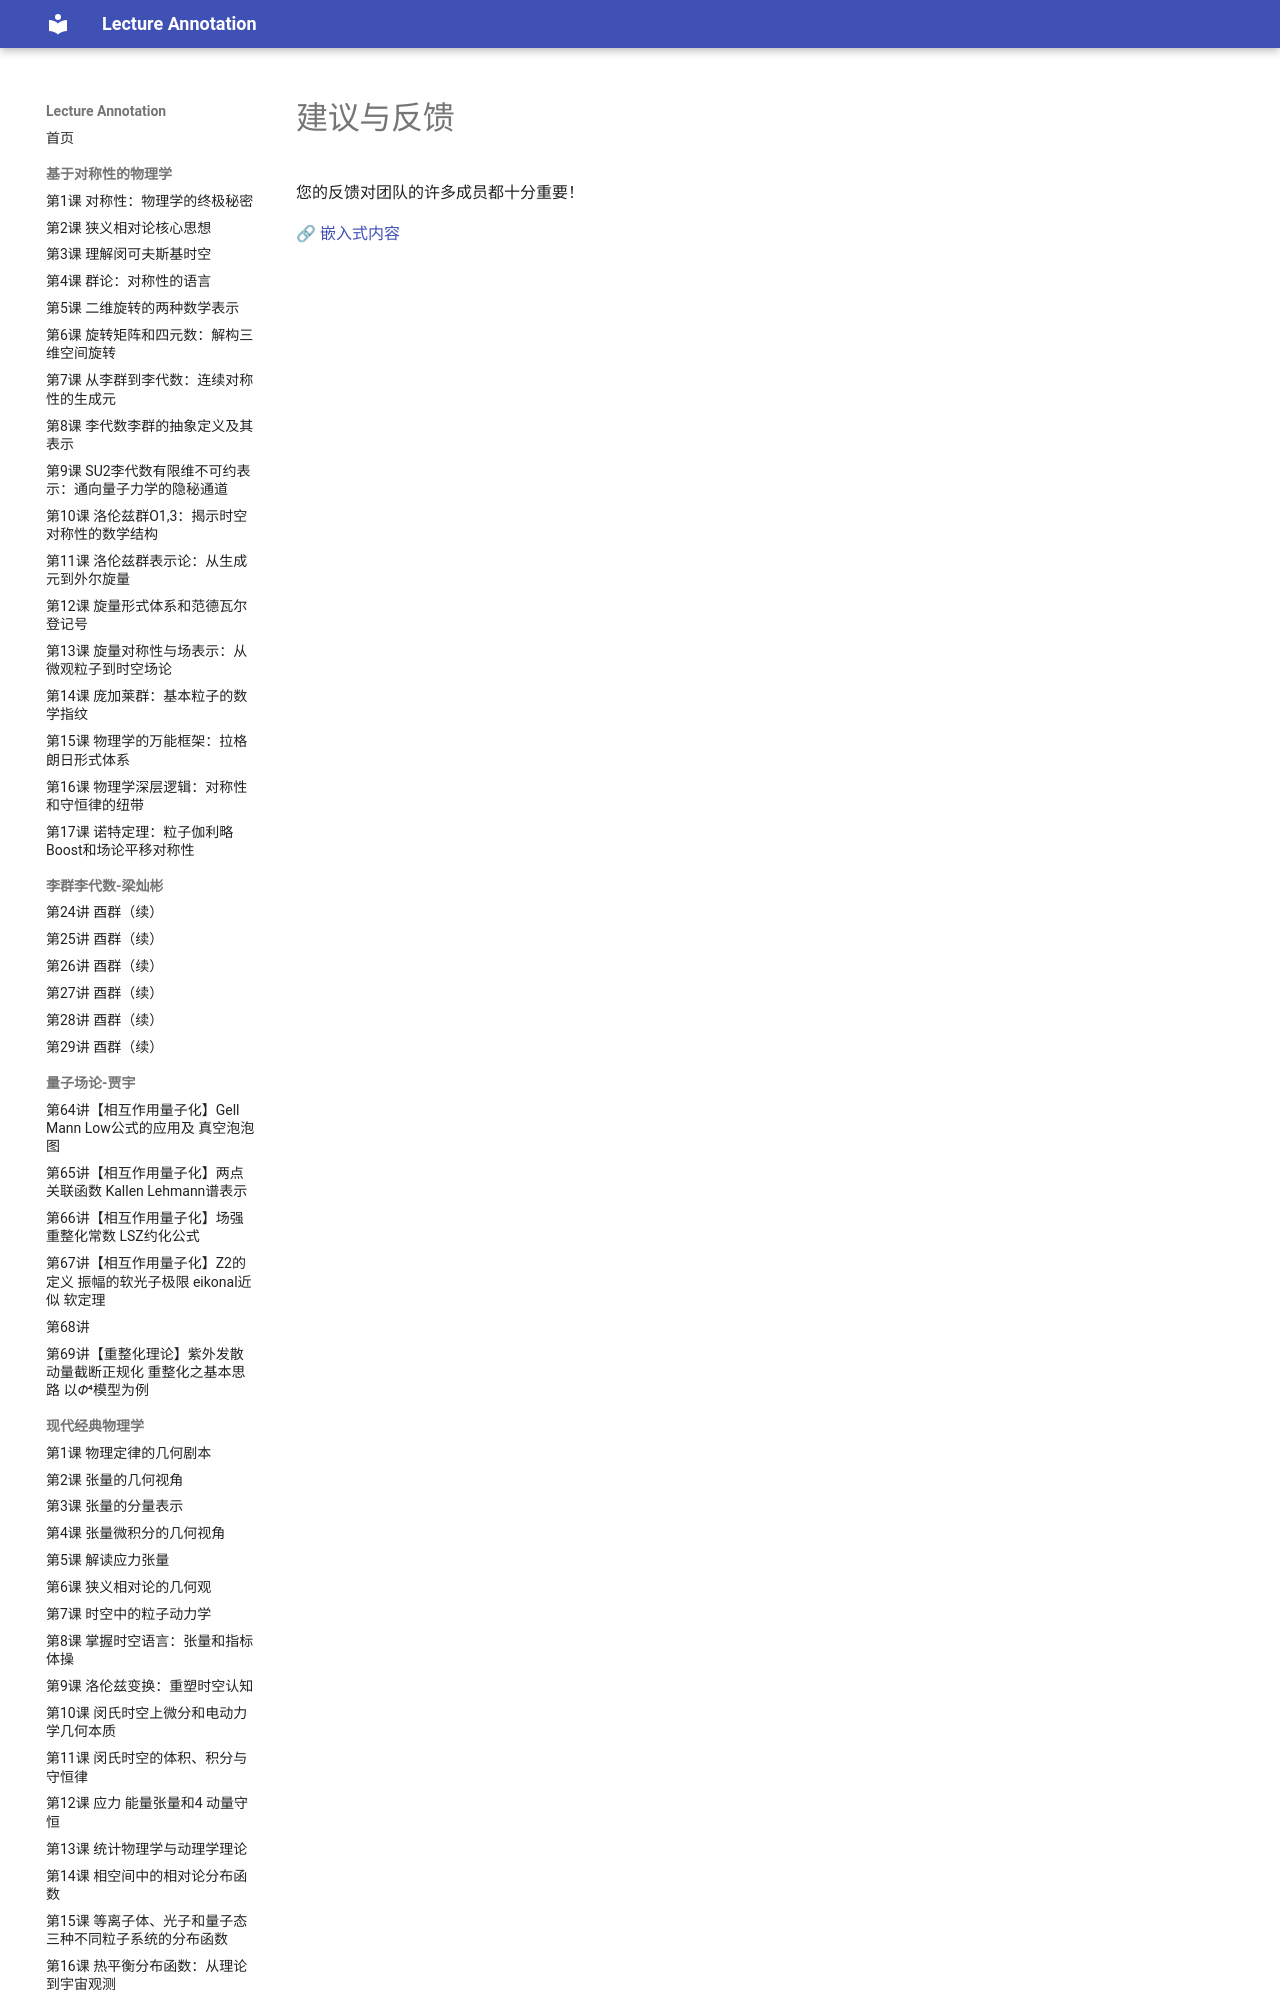

repository: k-l-lambda/lecture-annotation · page: ebooks/omt-v2/99-back-matter/02-feedback/index.html · generator: mkdocs

---
title: "建议与反馈"
slug: "feedback"
source: "https://viva.pressbooks.pub/openmusictheory/back-matter/feedback/"
authors: []
license: "CC BY-SA 4.0"
modified: "2020-10-09"
---

# 建议与反馈

您的反馈对团队的许多成员都十分重要！
